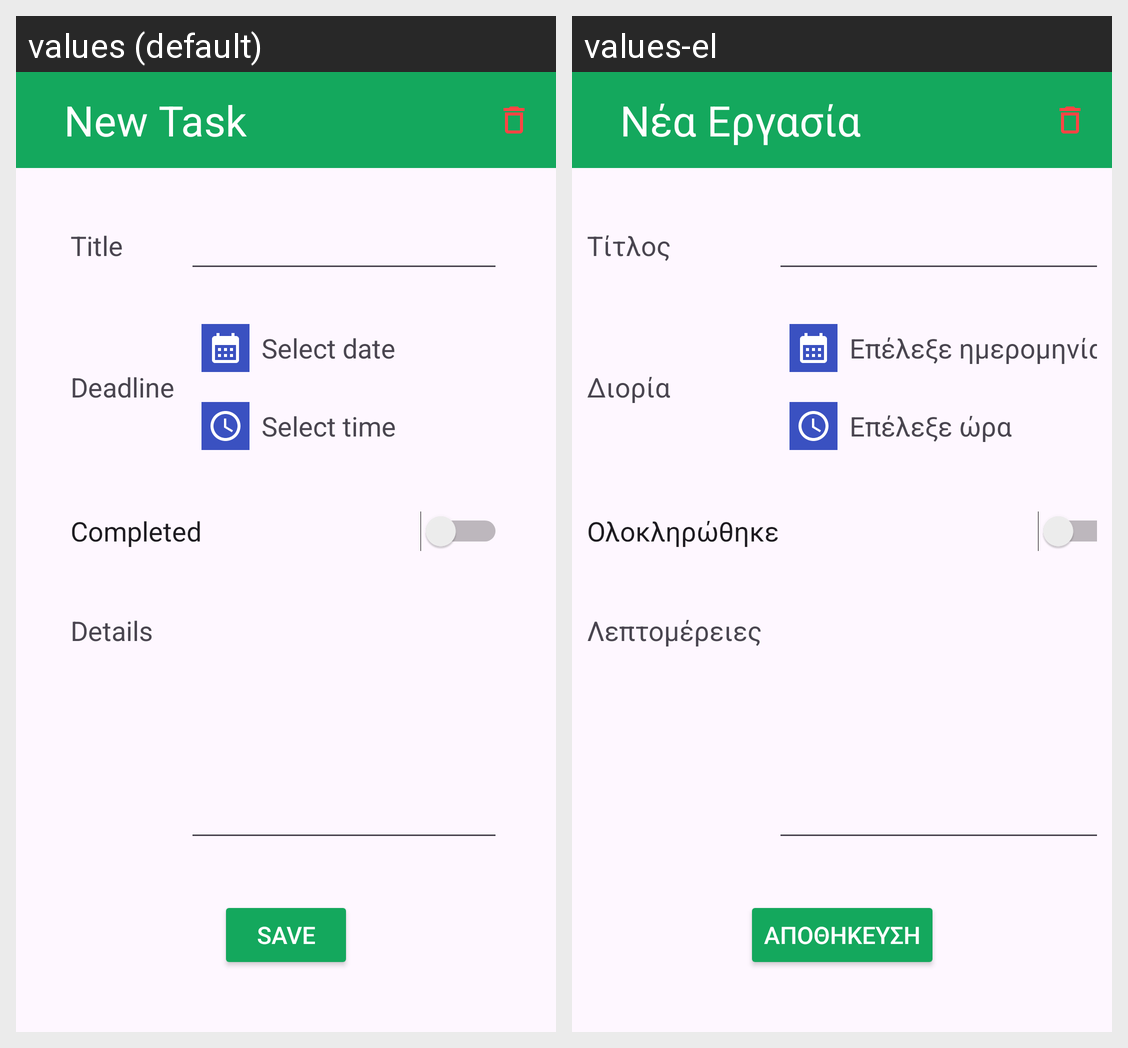

Strings drawn on this Android screen and how each of the app's shown locales translates them:
Android screen res/layout/activity_task_form.xml rendered under 2 locales, left to right: values (default), values-el. Device: Nexus 5 (rendered at 1080×1920; each locale shown at half size, 540×960, under a caption strip naming it); theme Theme.MyStudies.
Strings drawn on this screen, with the default value and each locale's value (text and hints the layout hard-codes, and strings that could not be matched under every locale, appear in the picture but are not listed):

new_task
  values: New Task
  values-el: Νέα Εργασία

title
  values: Title
  values-el: Τίτλος

deadline
  values: Deadline
  values-el: Διορία

select_date
  values: Select date
  values-el: Επέλεξε ημερομηνία

select_time
  values: Select time
  values-el: Επέλεξε ώρα

completed
  values: Completed
  values-el: Ολοκληρώθηκε

details
  values: Details
  values-el: Λεπτομέρειες

save
  values: Save
  values-el: Αποθήκευση
